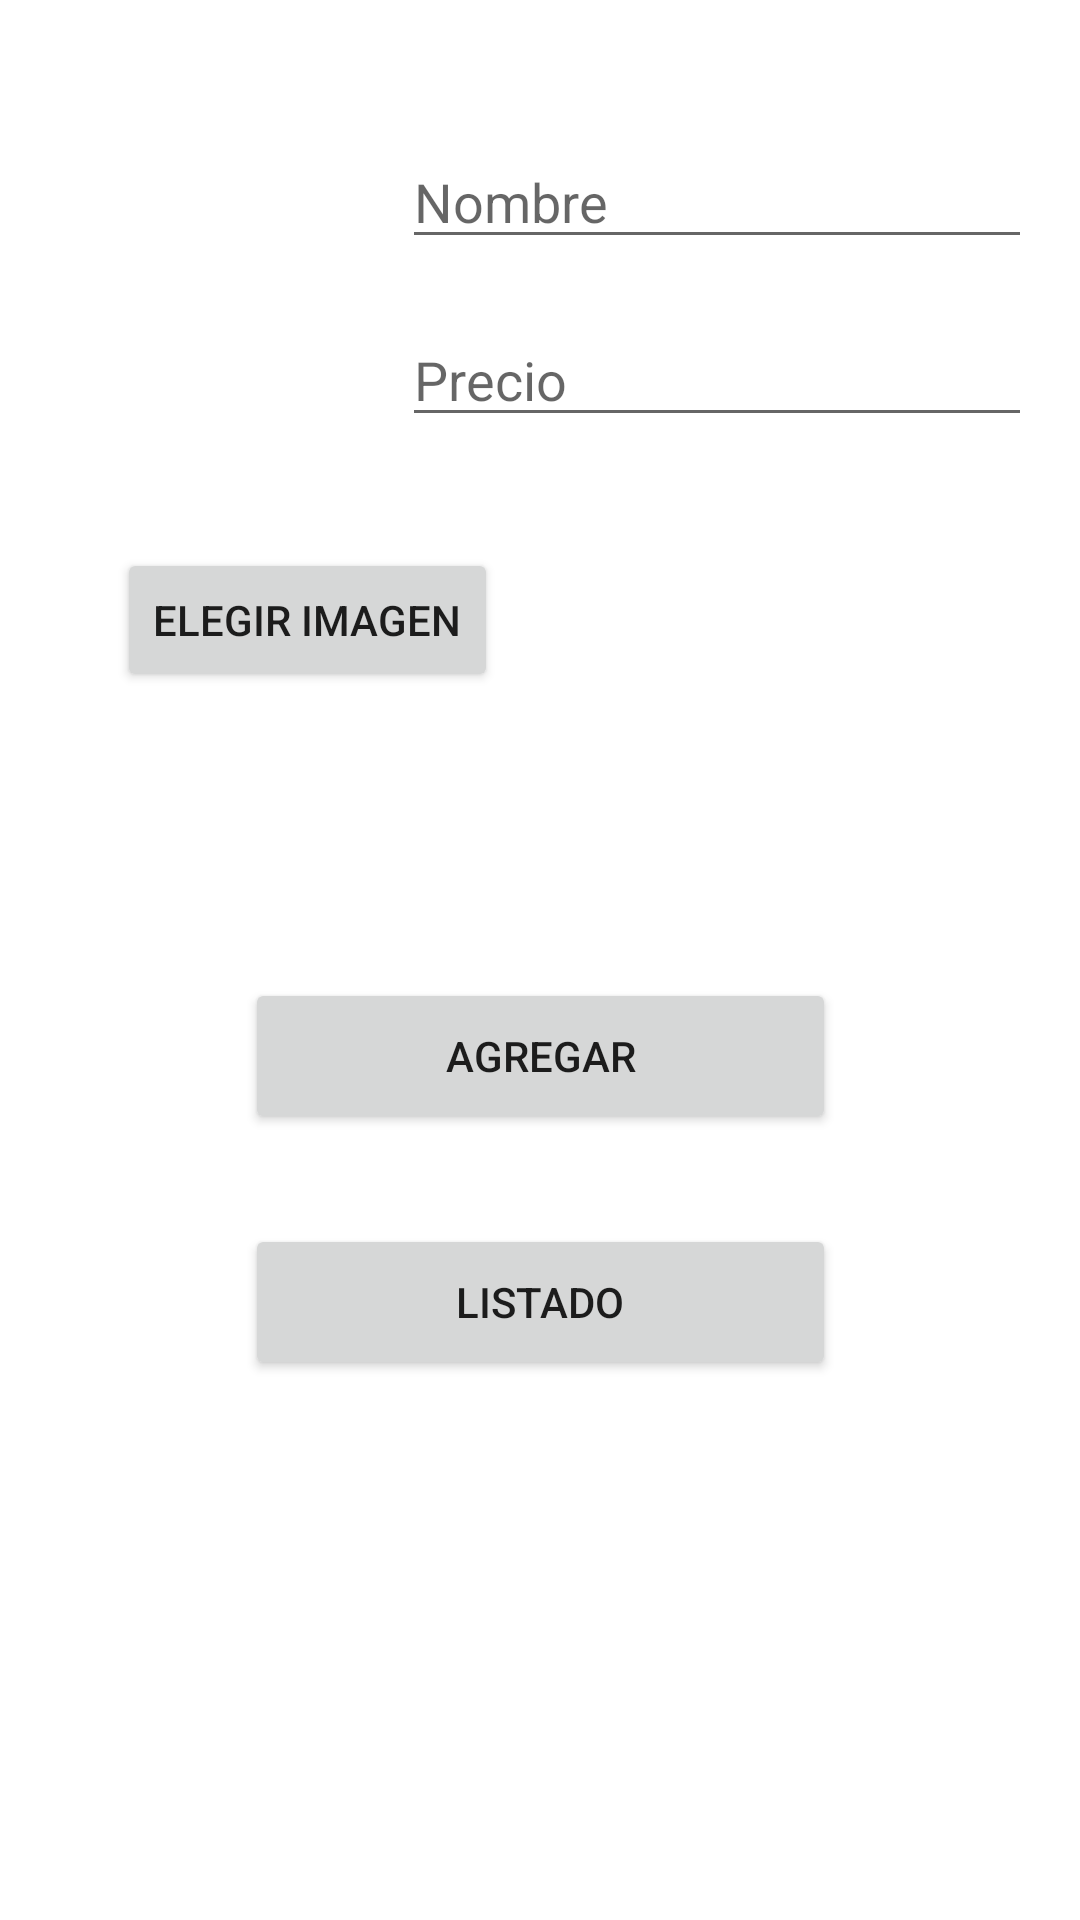

The Android layout XML behind this screen, and the referenced resources:
<!-- AndroidManifest.xml: application theme Theme.Semana11SQLiteBasicImages -->
<!-- res/layout/activity_registro.xml -->
<?xml version="1.0" encoding="utf-8"?>
<androidx.constraintlayout.widget.ConstraintLayout xmlns:android="http://schemas.android.com/apk/res/android"
    xmlns:app="http://schemas.android.com/apk/res-auto"
    xmlns:tools="http://schemas.android.com/tools"
    android:layout_width="match_parent"
    android:layout_height="match_parent"
    tools:context=".RegistroActivity">

    <ImageView
        android:id="@+id/imgPlato"
        android:layout_width="130dp"
        android:layout_height="130dp"
        android:layout_marginStart="45dp"
        android:layout_marginLeft="49dp"
        app:layout_constraintStart_toStartOf="parent"
        app:layout_constraintTop_toTopOf="@+id/txtNombre"
        app:srcCompat="@drawable/ic_launcher_background"

        tools:ignore="MissingConstraints" />

    <EditText
        android:id="@+id/txtNombre"
        android:layout_width="wrap_content"
        android:layout_height="wrap_content"
        android:layout_marginTop="45dp"
        android:layout_marginEnd="16dp"
        android:layout_marginRight="16dp"
        android:ems="10"
        android:hint="Nombre"
        android:inputType="text"
        app:layout_constraintEnd_toEndOf="parent"
        app:layout_constraintTop_toTopOf="parent"
        tools:ignore="MissingConstraints" />

    <EditText
        android:id="@+id/txtPrecio"
        android:layout_width="wrap_content"
        android:layout_height="wrap_content"
        android:layout_marginTop="18dp"
        android:layout_marginEnd="16dp"
        android:layout_marginRight="16dp"
        android:ems="10"

        android:hint="Precio"
        android:inputType="textPersonName"
        app:layout_constraintEnd_toEndOf="parent"
        app:layout_constraintTop_toBottomOf="@+id/txtNombre"
        tools:ignore="MissingConstraints" />

    <Button
        android:id="@+id/btnElegirImagen"
        android:layout_width="wrap_content"
        android:layout_height="wrap_content"

        android:layout_marginStart="39dp"
        android:layout_marginLeft="49dp"
        android:layout_marginTop="37dp"
        android:text="ELEGIR IMAGEN"
        app:layout_constraintStart_toStartOf="parent"
        app:layout_constraintTop_toBottomOf="@+id/txtPrecio"
        tools:ignore="MissingConstraints" />

    <Button
        android:id="@+id/btnAgregar"
        android:layout_width="197dp"
        android:layout_height="52dp"
        android:layout_marginBottom="30dp"

        android:text="AGREGAR"
        app:layout_constraintBottom_toTopOf="@+id/btnListado"
        app:layout_constraintEnd_toEndOf="parent"
        app:layout_constraintStart_toStartOf="parent"
        tools:ignore="MissingConstraints" />

    <Button
        android:id="@+id/btnListado"
        android:layout_width="197dp"
        android:layout_height="52dp"
        android:layout_marginBottom="180dp"
        android:text="LISTADO"
        app:layout_constraintBottom_toBottomOf="parent"
        app:layout_constraintEnd_toEndOf="parent"
        app:layout_constraintStart_toStartOf="parent"
        tools:ignore="MissingConstraints" />
</androidx.constraintlayout.widget.ConstraintLayout>
<!-- resources referenced by this layout -->
<resources>
  <style name="Theme.Semana11SQLiteBasicImages" parent="Theme.MaterialComponents.DayNight.DarkActionBar">
          
          <item name="colorPrimary">@color/purple_500</item>
          <item name="colorPrimaryVariant">@color/purple_700</item>
          <item name="colorOnPrimary">@color/white</item>
          
          <item name="colorSecondary">@color/teal_200</item>
          <item name="colorSecondaryVariant">@color/teal_700</item>
          <item name="colorOnSecondary">@color/black</item>
          
          <item name="android:statusBarColor" tools:targetApi="l">?attr/colorPrimaryVariant</item>
          
      </style>
  <!-- not gathered from this repository: default colours our renderer supplied (Android Studio template values) -->
  <color name="purple_500">#FF6200EE</color>
  <color name="purple_700">#FF3700B3</color>
  <color name="teal_200">#FF03DAC5</color>
  <color name="teal_700">#FF018786</color>
  <color name="black">#FF000000</color>
  <color name="white">#FFFFFFFF</color>
</resources>
